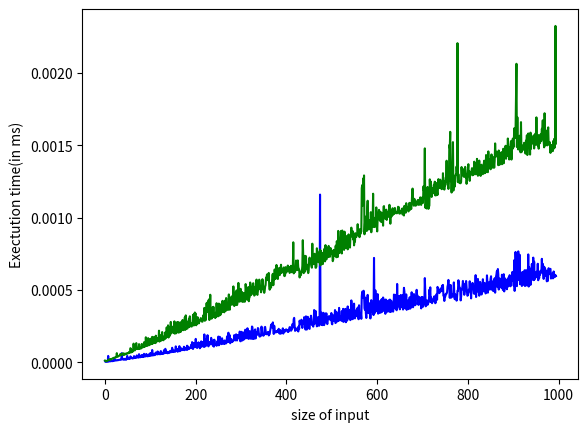

Here is the Python script that generated this plot:
import math
from time import time
import numpy as np
import random




def Merge(A,p,q,r):
    M1 = [A[i] for i in range(p,q+1)]
    M2 = [A[i] for i in range(q+1,r+1)]

    length = len(M1) + len(M2)


    i = 0
    j = 0
    for k in range(p,r+1):
        if(M1[i] > M2[j]):
            A[k] = M2[j]
            j+=1
        else:
            A[k] = M1[i]
            i+=1

        if(i > len(M1)-1):

            while(j <= len(M2)-1):
                k+=1
                A[k] = M2[j]
                j+=1
            return
        if(j > len(M2)-1):

            while(i <= len(M1)-1):
                k+=1
                A[k] = M1[i]
                i+=1
            return






def Mergesort(A,p,r):
    q = math.floor((r+p)/2)
    if p < r:
        Mergesort(A,p,q)
        Mergesort(A,q+1,r)
        Merge(A,p,q,r)





def find_pivot(A,p,q):
    pivot  = A[p]
    i = p
    for j in range(i+1,q+1,1):
        if A[j] < pivot:

            temp = A[i+1]
            A[i+1] = A[j]
            A[j] = temp


            i = i + 1

    temp  = A[i]
    A[i] = pivot
    pivot = temp

    A[p] = pivot

    return i



def Quicksort(A,p,q):
    if p < q:
        r = find_pivot(A,p,q)
        Quicksort(A,p,r)
        Quicksort(A,r+1,q)


Running_time_Quicksort = []
Running_time_Mergesort = []

for i in range(5,1000):
    A = [ random.randint(-100,100) for k in range(0,i)]
    random.shuffle(A)
    print(A)
    print(len(A))
    t0 = time()
    A1 = A.copy()
    A2 = A.copy()
    result1 = Quicksort(A1,0,len(A)-1)
    t1 = time()
    result2 = Mergesort(A2,0,len(A)-1)
    t2 = time()
    Running_time_Quicksort.append(t1-t0)
    Running_time_Mergesort.append(t2-t1)
    print()


import matplotlib.pyplot as plt


plt.plot(Running_time_Quicksort,'b')
plt.plot(Running_time_Mergesort,'g')
plt.ylabel('Exectution time(in ms)')
plt.xlabel('size of input')

plt.show()
